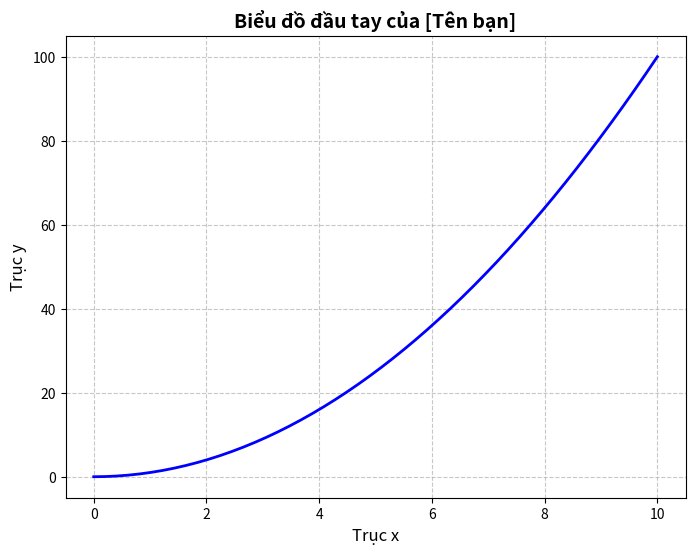
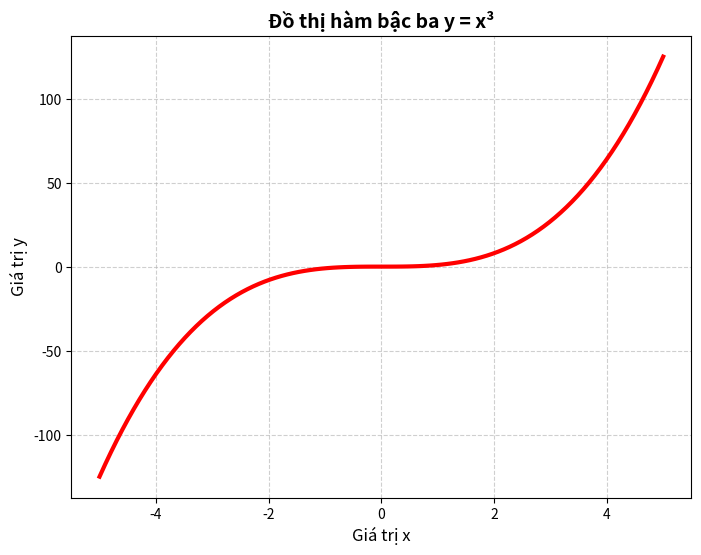
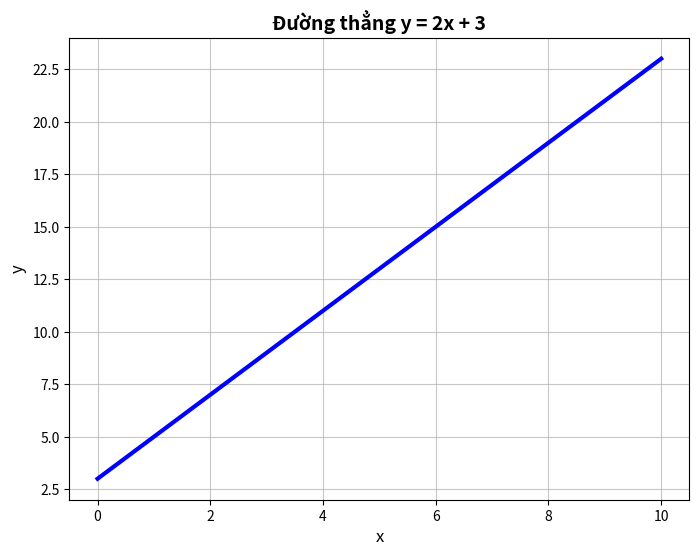
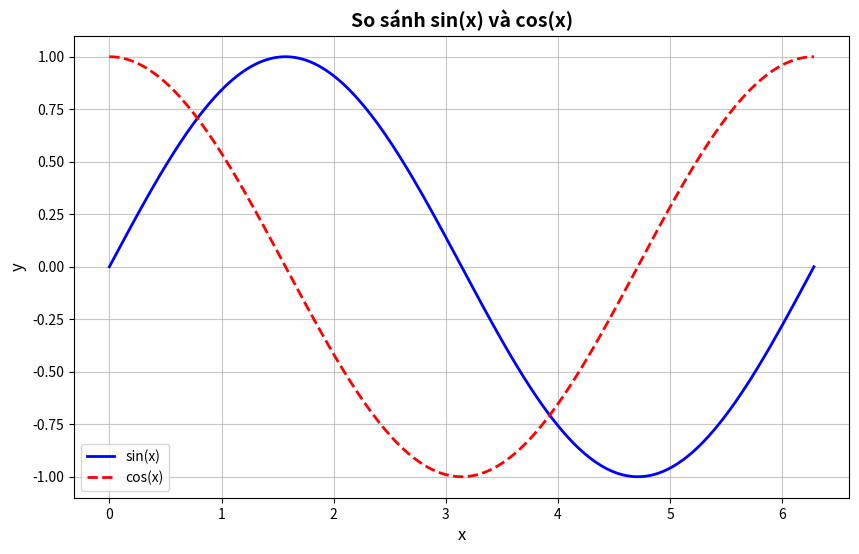
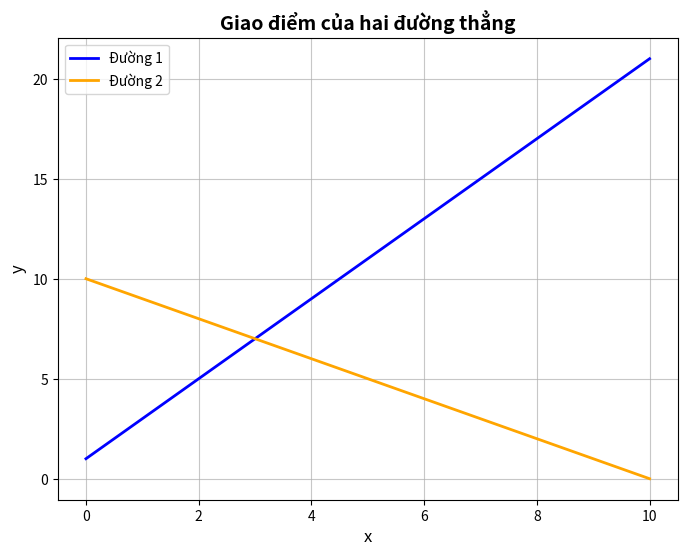
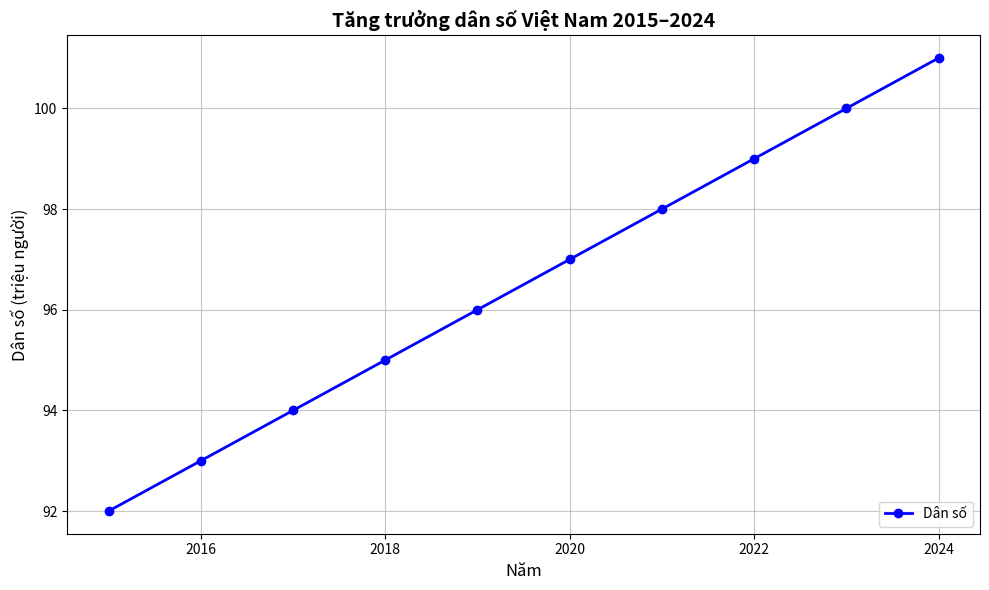
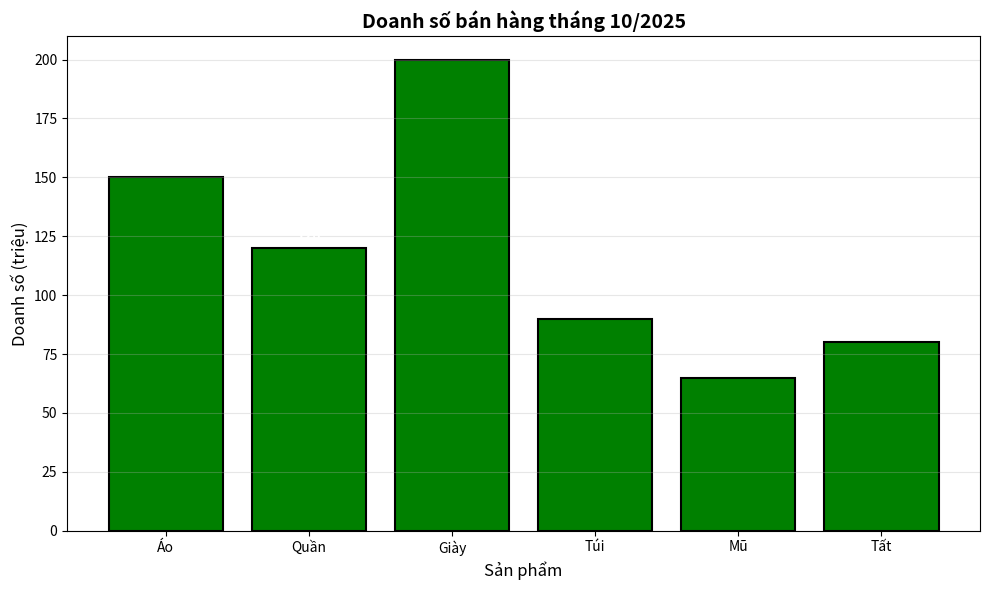
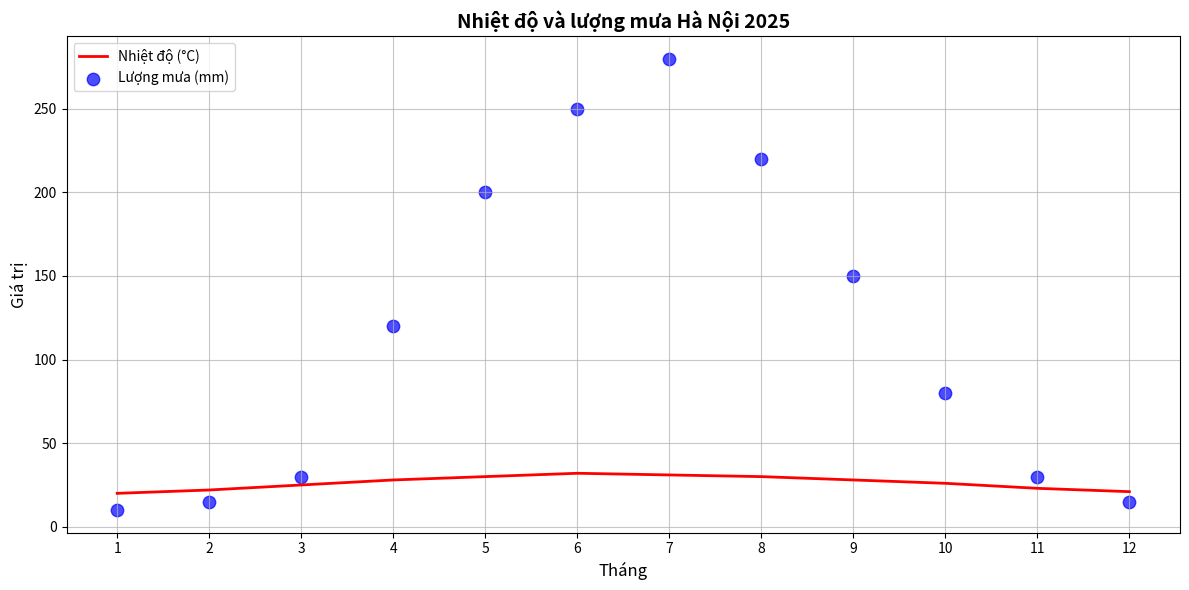

These charts were generated, in order, by the following Python code:
# Bài 1: Vẽ đồ thị cơ bản
import matplotlib.pyplot as plt
import numpy as np

# Tạo mảng x từ 0 đến 10
x = np.linspace(0, 10, 50)
# Tạo đường y = x²
y = x**2

plt.figure(figsize=(8, 6))
plt.plot(x, y, 'b-', linewidth=2)
plt.title("Biểu đồ đầu tay của [Tên bạn]", fontsize=14, fontweight='bold')
plt.xlabel("Trục x", fontsize=12)
plt.ylabel("Trục y", fontsize=12)
plt.grid(True, linestyle='--', alpha=0.7)
plt.show()

# Bài 2: Vẽ đồ thị hàm bậc ba
import matplotlib.pyplot as plt
import numpy as np

# Tạo x từ -5 đến 5
x = np.linspace(-5, 5, 100)
# Vẽ y = x³
y = x**3

plt.figure(figsize=(8, 6))
plt.plot(x, y, 'r-', linewidth=3)
plt.title("Đồ thị hàm bậc ba y = x³", fontsize=14, fontweight='bold')
plt.xlabel("Giá trị x", fontsize=12)
plt.ylabel("Giá trị y", fontsize=12)
plt.grid(True, linestyle='--', alpha=0.6)
plt.show()

# Bài 3: Vẽ đường thẳng
import matplotlib.pyplot as plt
import numpy as np

# Tạo mảng x từ 0 đến 10 (20 điểm)
x = np.linspace(0, 10, 20)
# Tính y = 2x + 3
y = 2*x + 3

plt.figure(figsize=(8, 6))
plt.plot(x, y, 'b-', linewidth=3)
plt.title("Đường thẳng y = 2x + 3", fontsize=14, fontweight='bold')
plt.xlabel("x", fontsize=12)
plt.ylabel("y", fontsize=12)
plt.grid(True, alpha=0.7)
plt.show()

# Bài 4: So sánh sin và cos
import matplotlib.pyplot as plt
import numpy as np

# Tạo mảng x từ 0 đến 2π với 200 điểm
x = np.linspace(0, 2*np.pi, 200)
y1 = np.sin(x)
y2 = np.cos(x)

plt.figure(figsize=(10, 6))
plt.plot(x, y1, 'b-', linewidth=2, label='sin(x)')
plt.plot(x, y2, 'r--', linewidth=2, label='cos(x)')
plt.title("So sánh sin(x) và cos(x)", fontsize=14, fontweight='bold')
plt.xlabel("x", fontsize=12)
plt.ylabel("y", fontsize=12)
plt.legend()
plt.grid(True, alpha=0.7)
plt.show()

# Bài 5: Giao điểm hai đường thẳng
import matplotlib.pyplot as plt
import numpy as np

# Tạo x từ 0 đến 10
x = np.linspace(0, 10, 100)
y1 = 2*x + 1  # Đường 1
y2 = -x + 10  # Đường 2

plt.figure(figsize=(8, 6))
plt.plot(x, y1, 'b-', linewidth=2, label='Đường 1')
plt.plot(x, y2, 'orange', linewidth=2, label='Đường 2')
plt.title("Giao điểm của hai đường thẳng", fontsize=14, fontweight='bold')
plt.xlabel("x", fontsize=12)
plt.ylabel("y", fontsize=12)
plt.legend(loc='upper left')
plt.grid(True, alpha=0.7)
plt.show()

# Bài 6: Tăng trưởng dân số Việt Nam
import matplotlib.pyplot as plt
import numpy as np

# Dữ liệu
years = [2015, 2016, 2017, 2018, 2019, 2020, 2021, 2022, 2023, 2024]
population = [92, 93, 94, 95, 96, 97, 98, 99, 100, 101]

plt.figure(figsize=(10, 6))
plt.plot(years, population, 'b-o', linewidth=2, markersize=6)
plt.title("Tăng trưởng dân số Việt Nam 2015–2024", fontsize=14, fontweight='bold')
plt.xlabel("Năm", fontsize=12)
plt.ylabel("Dân số (triệu người)", fontsize=12)
plt.grid(True, alpha=0.7)
plt.legend(['Dân số'], loc='lower right')
plt.tight_layout()
plt.show()

# Bài 7: Doanh số bán hàng
import matplotlib.pyplot as plt
import numpy as np

# Dữ liệu
products = ['Áo', 'Quần', 'Giày', 'Túi', 'Mũ', 'Tất']
sales = [150, 120, 200, 90, 65, 80]

plt.figure(figsize=(10, 6))
bars = plt.bar(products, sales, color='green', edgecolor='black', linewidth=1.5)

# In giá trị doanh số lên đầu mỗi cột
for bar, sale in zip(bars, sales):
    plt.text(bar.get_x() + bar.get_width()/2, bar.get_height() + 2, 
             f'{sale}', ha='center', va='bottom', color='white', fontweight='bold')

plt.title("Doanh số bán hàng tháng 10/2025", fontsize=14, fontweight='bold')
plt.xlabel("Sản phẩm", fontsize=12)
plt.ylabel("Doanh số (triệu)", fontsize=12)
plt.grid(True, alpha=0.3, axis='y')
plt.tight_layout()
plt.show()

# Bài 8: Nhiệt độ và lượng mưa Hà Nội
import matplotlib.pyplot as plt
import numpy as np

# Dữ liệu
months = list(range(1, 13))
temperature = [20, 22, 25, 28, 30, 32, 31, 30, 28, 26, 23, 21]
rainfall = [10, 15, 30, 120, 200, 250, 280, 220, 150, 80, 30, 15]

plt.figure(figsize=(12, 6))

# Vẽ đường nhiệt độ
plt.plot(months, temperature, 'r-', linewidth=2, label='Nhiệt độ (°C)')

# Vẽ điểm lượng mưa
plt.scatter(months, rainfall, color='blue', s=80, label='Lượng mưa (mm)', alpha=0.7)

plt.title("Nhiệt độ và lượng mưa Hà Nội 2025", fontsize=14, fontweight='bold')
plt.xlabel("Tháng", fontsize=12)
plt.ylabel("Giá trị", fontsize=12)
plt.legend(loc='upper left')
plt.grid(True, alpha=0.7)
plt.xticks(months)
plt.tight_layout()
plt.show()